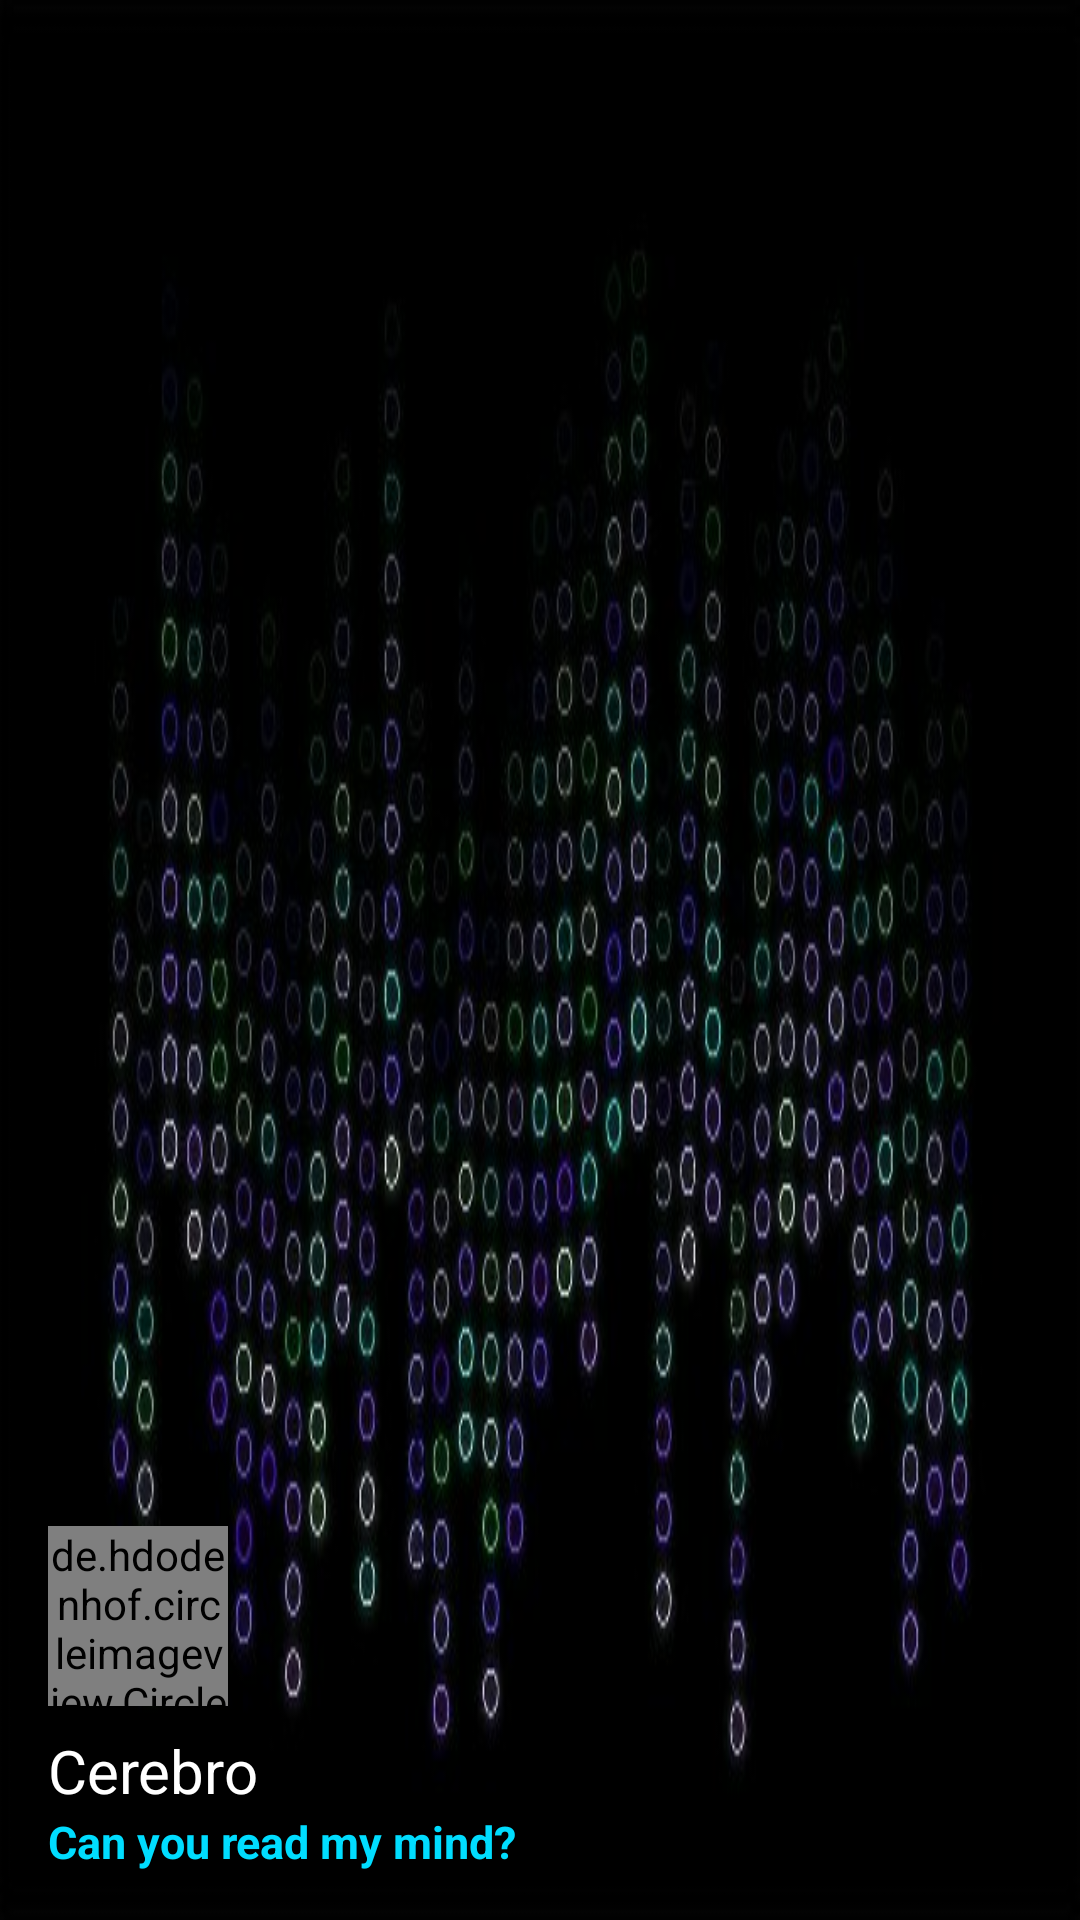

Here is an Android app screen rendered from its layout file. Give the layout XML and the strings, colors and styles it references.
<!-- AndroidManifest.xml: application theme AppTheme -->
<!-- res/layout/nav_header_main.xml -->
<?xml version="1.0" encoding="utf-8"?>
<LinearLayout xmlns:android="http://schemas.android.com/apk/res/android"
    xmlns:app="http://schemas.android.com/apk/res-auto"
    android:layout_width="match_parent"
    android:layout_height="@dimen/nav_header_height"
    android:background="@drawable/headerbackground"
    android:gravity="bottom"
    android:orientation="vertical"
    android:paddingBottom="@dimen/activity_vertical_margin"
    android:paddingLeft="@dimen/activity_horizontal_margin"
    android:paddingRight="@dimen/activity_horizontal_margin"
    android:theme="@style/ThemeOverlay.AppCompat.Dark">

    <de.hdodenhof.circleimageview.CircleImageView
        android:layout_width="60dp"
        android:layout_height="60dp"
        android:src="@drawable/logo"/>

    <TextView
        android:layout_width="match_parent"
        android:layout_height="wrap_content"
        android:paddingTop="@dimen/nav_header_vertical_spacing"
        android:textSize="20sp"
        android:text="@string/nav_header_title"
        android:textAppearance="@style/TextAppearance.AppCompat.Body1" />

    <TextView
        android:layout_width="wrap_content"
        android:layout_height="wrap_content"
        android:text="@string/nav_header_subtitle"
        android:textStyle="bold"
        android:textSize="15sp"
        android:textColor="@android:color/holo_blue_bright"/>

</LinearLayout>
<!-- resources referenced by this layout -->
<resources>
  <dimen name="activity_horizontal_margin">16dp</dimen>
  <dimen name="activity_vertical_margin">16dp</dimen>
  <dimen name="nav_header_height">176dp</dimen>
  <dimen name="nav_header_vertical_spacing">8dp</dimen>
  <!-- drawable headerbackground: jpg bitmap (drawable, 51829 bytes) -->
  <!-- drawable logo: jpeg bitmap (drawable, 29245 bytes) -->
  <string name="nav_header_subtitle">Can you read my mind?</string>
  <string name="nav_header_title">Cerebro</string>
  <style name="AppTheme" parent="Theme.AppCompat.Light.DarkActionBar">
          
          <item name="colorPrimary">@color/colorPrimary</item>
          <item name="colorPrimaryDark">@color/colorPrimaryDark</item>
          <item name="colorAccent">@color/colorAccent</item>
      </style>
  <color name="colorPrimary">#3F51B5</color>
  <color name="colorPrimaryDark">#000000</color>
  <color name="colorAccent">#FF4081</color>
</resources>
